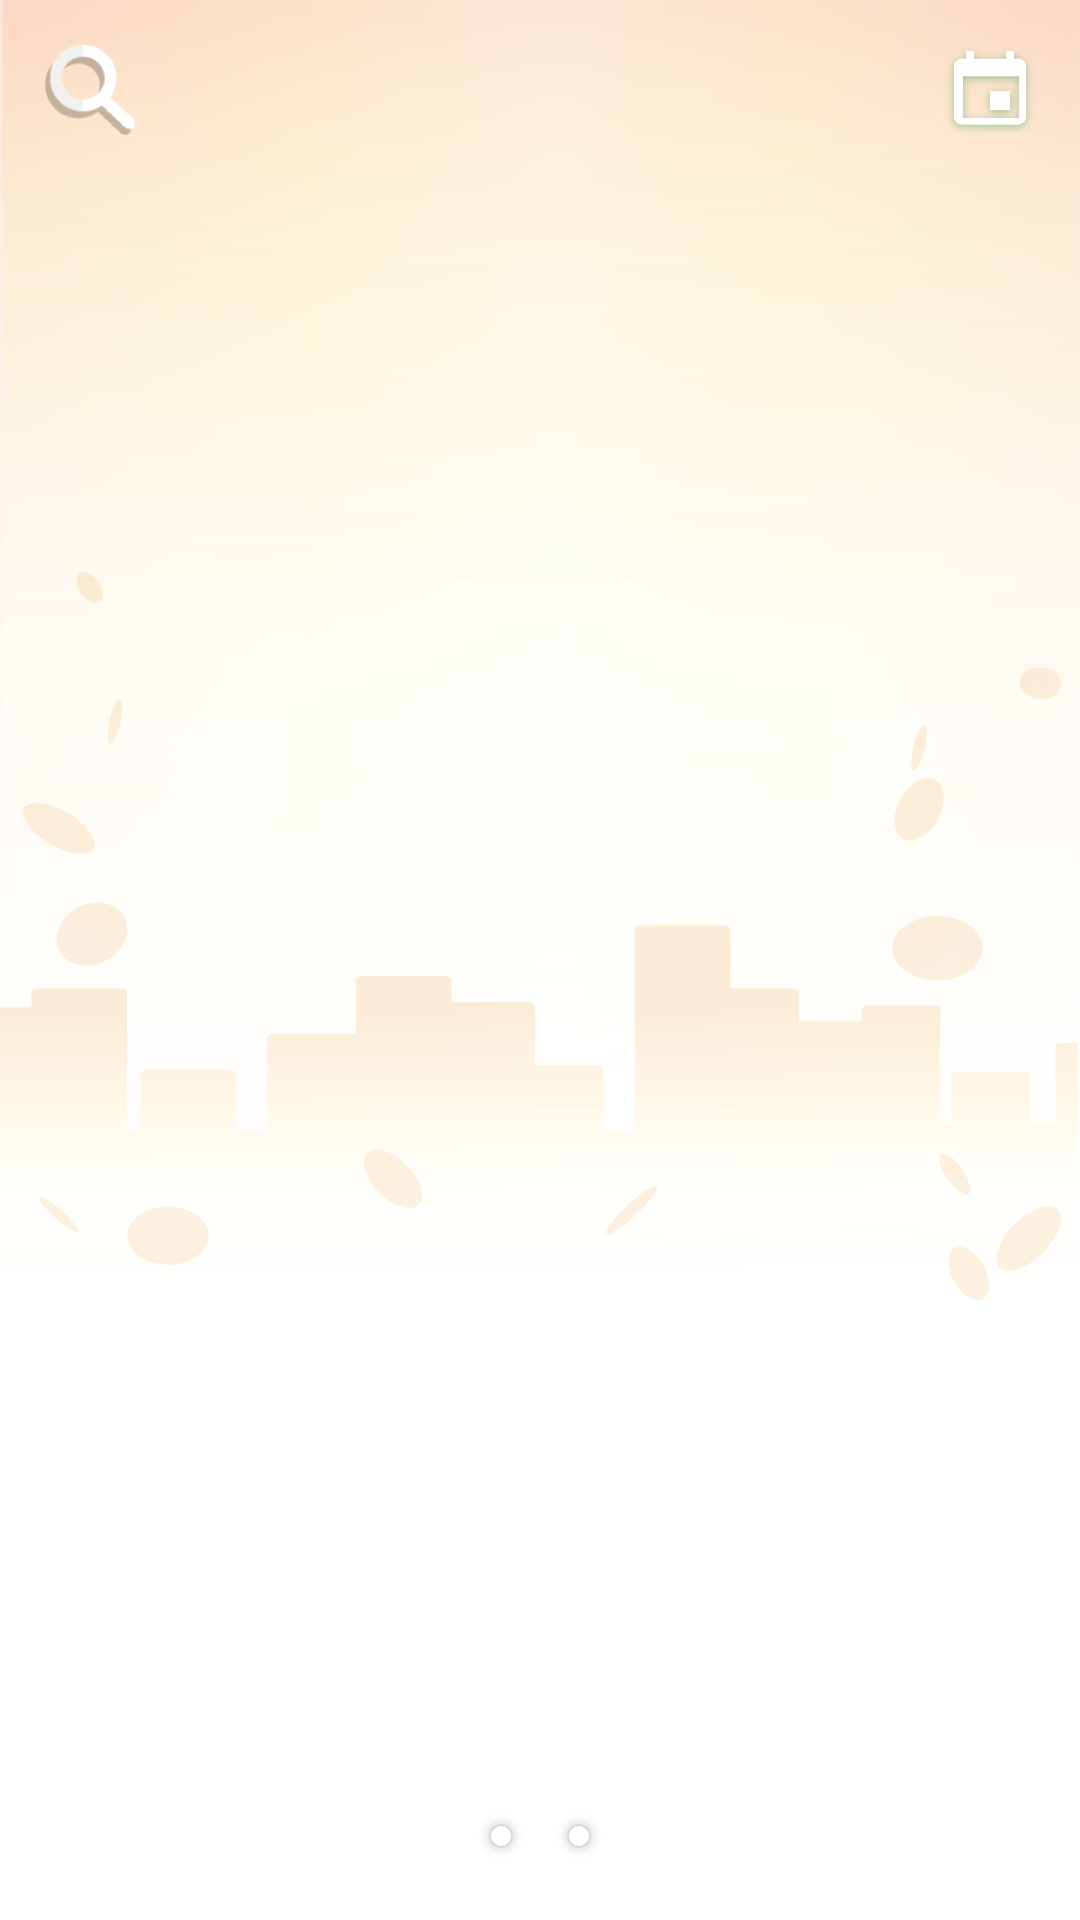

Reconstruct the res/layout file that produces this screen, plus the resources it refers to.
<!-- AndroidManifest.xml: application theme AppTheme -->
<!-- res/layout/activity_main.xml -->
<?xml version="1.0" encoding="utf-8"?>
<androidx.constraintlayout.widget.ConstraintLayout xmlns:android="http://schemas.android.com/apk/res/android"
    xmlns:app="http://schemas.android.com/apk/res-auto"
    xmlns:tools="http://schemas.android.com/tools"
    android:layout_width="match_parent"
    android:layout_height="match_parent"
    android:background="@android:color/white"
    tools:context=".views.MainActivity">

    <View
        android:layout_width="0dp"
        android:layout_height="455dp"
        android:background="@drawable/background"
        app:layout_constraintStart_toStartOf="parent"
        app:layout_constraintEnd_toEndOf="parent"
        app:layout_constraintTop_toTopOf="parent"
        />
    <ImageView
        android:id="@+id/ivSearch"
        android:layout_width="30dp"
        android:layout_height="30dp"
        android:layout_marginStart="15dp"
        android:layout_marginTop="15dp"
        android:layout_marginEnd="8dp"
        android:background="@drawable/search"
        app:layout_constraintStart_toStartOf="parent"
        app:layout_constraintTop_toTopOf="parent" />

    <ImageView
        android:id="@+id/ivHistory"
        android:layout_width="30dp"
        android:layout_height="30dp"
        android:layout_marginStart="8dp"
        android:layout_marginTop="15dp"
        android:layout_marginEnd="15dp"
        android:background="@drawable/history"
        app:layout_constraintEnd_toEndOf="parent"
        app:layout_constraintTop_toTopOf="parent" />

    <LinearLayout
        android:id="@+id/llSearch"
        android:layout_width="0dp"
        android:layout_height="wrap_content"
        android:orientation="horizontal"
        android:visibility="gone"
        app:layout_constraintBottom_toBottomOf="@id/ivSearch"
        app:layout_constraintEnd_toStartOf="@id/ivHistory"
        app:layout_constraintStart_toEndOf="@id/ivSearch"
        app:layout_constraintTop_toTopOf="@id/ivSearch">

        <EditText
            android:layout_width="0dp"
            android:layout_height="30dp"
            android:layout_marginStart="8dp"
            android:layout_marginEnd="15dp"
            android:layout_weight="1"
            android:background="@drawable/rounded_bg_white"
            android:hint="@string/search_hint"
            android:paddingStart="10dp"
            android:paddingEnd="10dp"
            android:textSize="12sp"
            app:layout_constraintBottom_toBottomOf="@id/ivSearch"
            app:layout_constraintEnd_toEndOf="parent"
            app:layout_constraintStart_toStartOf="parent"
            app:layout_constraintTop_toTopOf="@id/ivSearch" />

    </LinearLayout>

    <androidx.viewpager2.widget.ViewPager2 xmlns:android="http://schemas.android.com/apk/res/android"
        android:id="@+id/pager"
        android:layout_width="match_parent"
        android:layout_height="0dp"
        app:layout_constraintBottom_toBottomOf="parent"
        app:layout_constraintEnd_toEndOf="parent"
        app:layout_constraintStart_toStartOf="parent"
        app:layout_constraintTop_toBottomOf="@id/ivSearch" />
    

    <LinearLayout
        android:layout_width="80dp"
        android:layout_height="wrap_content"
        app:layout_constraintStart_toStartOf="parent"
        app:layout_constraintEnd_toEndOf="parent"
        android:gravity="center"
        android:layout_marginBottom="20dp"
        app:layout_constraintBottom_toBottomOf="parent"
        android:orientation="horizontal">

        <ImageView
            android:id="@+id/ivCashDot"
            android:layout_width="wrap_content"
            android:layout_height="wrap_content"
            android:layout_marginEnd="10dp"
            android:background="@drawable/dot_default"/>
        <ImageView
            android:id="@+id/ivBankDot"
            android:layout_width="wrap_content"
            android:layout_height="wrap_content"
            android:background="@drawable/dot_default"/>
    </LinearLayout>

</androidx.constraintlayout.widget.ConstraintLayout>
<!-- resources referenced by this layout -->
<resources>
  <!-- drawable background: png bitmap (drawable-hdpi, 65899 bytes) -->
  <!-- drawable dot_default: png bitmap (drawable-hdpi, 1019 bytes) -->
  <!-- drawable history: png bitmap (drawable-hdpi, 4142 bytes) -->
  <!-- drawable rounded_bg_white (drawable) -->
  <?xml version="1.0" encoding="utf-8"?>
  <shape xmlns:android="http://schemas.android.com/apk/res/android">
  
      <solid android:color="@android:color/white"/>
      <corners android:bottomRightRadius="20dp"
          android:bottomLeftRadius="20dp"
          android:topLeftRadius="20dp"
          android:topRightRadius="20dp"/>
  
  </shape>
  <!-- drawable search: png bitmap (drawable, 2897 bytes) -->
  <string name="search_hint">快速搜尋關鍵字</string>
  <style name="AppTheme" parent="Theme.MaterialComponents.Light.Bridge">
          
          <item name="colorPrimary">@color/colorPrimary</item>
          <item name="colorPrimaryDark">@color/colorPrimaryDark</item>
          <item name="colorAccent">@color/colorAccent</item>
      </style>
  <color name="colorPrimary">#ffffff</color>
  <color name="colorPrimaryDark">#03DAC5</color>
  <color name="colorAccent">#03DAC5</color>
</resources>
